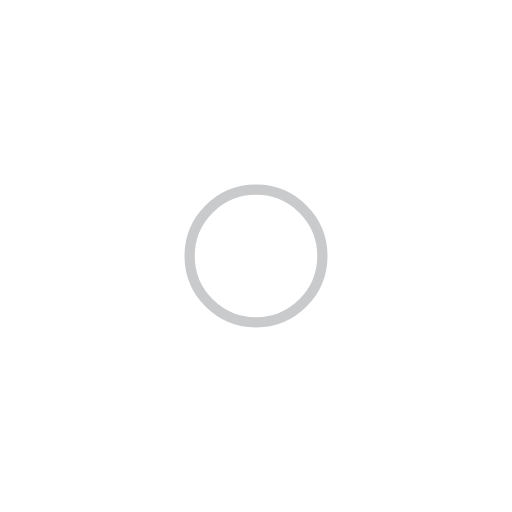
t = 0.00 s
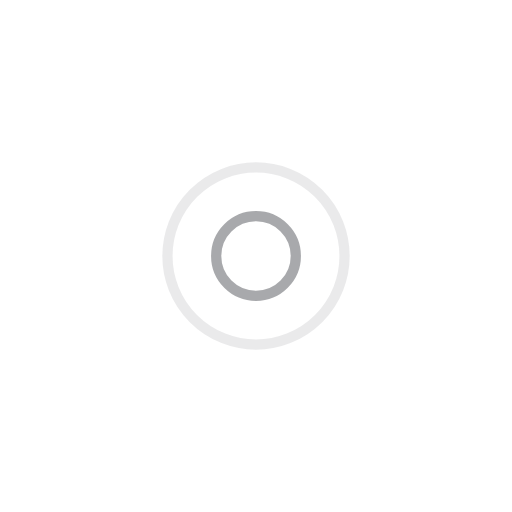
t = 0.25 s
t = 0.50 s: frame unchanged from t = 0.00 s, image omitted
t = 0.75 s: frame unchanged from t = 0.25 s, image omitted

The animated SVG that drew these frames (rendered in a browser with its animation timeline set to each time). Animation: 4 SMIL elements (animate=4); one cycle of 1.00 s, repeats indefinitely.

<svg width="100%" height="100%" xmlns="http://www.w3.org/2000/svg" viewBox="0 0 100 100" preserveAspectRatio="xMidYMid" class="lds-ripple"><circle cx="50" cy="50" r="38.2113" fill="none" ng-attr-stroke="{{config.c1}}" ng-attr-stroke-width="{{config.width}}" stroke="#939598" stroke-width="2"><animate attributeName="r" calcMode="spline" values="0;20" keyTimes="0;1" dur="1" keySplines="0 0.2 0.8 1" begin="-0.5s" repeatCount="indefinite"></animate><animate attributeName="opacity" calcMode="spline" values="1;0" keyTimes="0;1" dur="1" keySplines="0.2 0 0.8 1" begin="-0.5s" repeatCount="indefinite"></animate></circle><circle cx="50" cy="50" r="21.2867" fill="none" ng-attr-stroke="{{config.c2}}" ng-attr-stroke-width="{{config.width}}" stroke="#939598" stroke-width="2"><animate attributeName="r" calcMode="spline" values="0;20" keyTimes="0;1" dur="1" keySplines="0 0.2 0.8 1" begin="0s" repeatCount="indefinite"></animate><animate attributeName="opacity" calcMode="spline" values="1;0" keyTimes="0;1" dur="1" keySplines="0.2 0 0.8 1" begin="0s" repeatCount="indefinite"></animate></circle></svg>
